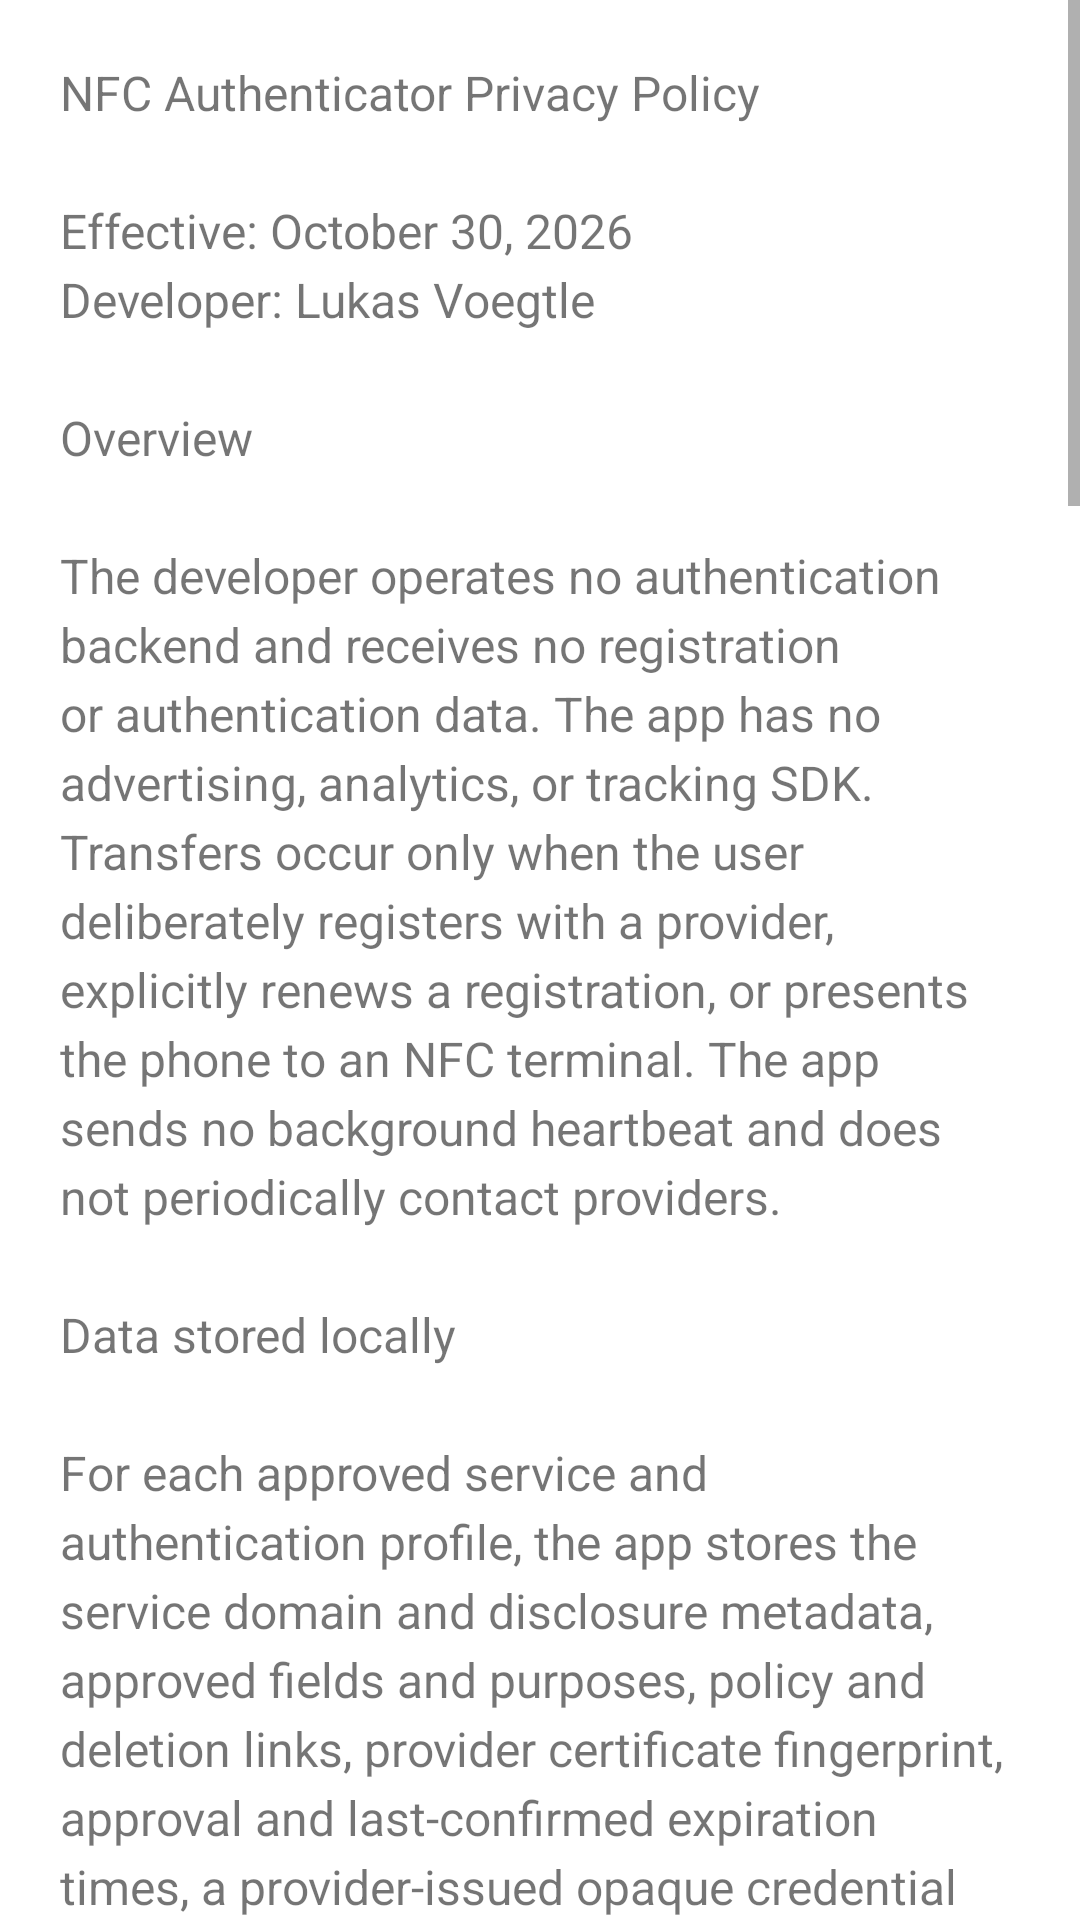

Android layout source for this screen:
<!-- AndroidManifest.xml: application theme Theme.AndroidAuth -->
<!-- res/layout/activity_privacy_policy.xml -->
<?xml version="1.0" encoding="utf-8"?>
<ScrollView xmlns:android="http://schemas.android.com/apk/res/android"
    android:layout_width="match_parent"
    android:layout_height="match_parent">

    <TextView
        android:id="@+id/privacyPolicyText"
        android:layout_width="match_parent"
        android:layout_height="wrap_content"
        android:autoLink="web|email"
        android:lineSpacingExtra="4dp"
        android:padding="20dp"
        android:text="@string/app_privacy_policy_text"
        android:textIsSelectable="true"
        android:textSize="16sp" />
</ScrollView>
<!-- resources referenced by this layout -->
<resources>
  <string name="app_privacy_policy_text">NFC Authenticator Privacy Policy\n\nEffective: October 30, 2026\nDeveloper: Lukas Voegtle\n\nOverview\n\nThe developer operates no authentication backend and receives no registration or authentication data. The app has no advertising, analytics, or tracking SDK. Transfers occur only when the user deliberately registers with a provider, explicitly renews a registration, or presents the phone to an NFC terminal. The app sends no background heartbeat and does not periodically contact providers.\n\nData stored locally\n\nFor each approved service and authentication profile, the app stores the service domain and disclosure metadata, approved fields and purposes, policy and deletion links, provider certificate fingerprint, approval and last-confirmed expiration times, a provider-issued opaque credential reference, and profile-specific credentials. Signing keys are not reused across services or profiles. Authentication attempts, assertions, NFC session keys, and access tokens are kept only in memory.\n\nTransfers\n\nBefore registration, the app shows the recipient, operator, certificate-verified domain, exact requested fields and purposes, policy and deletion links, authentication profile, and registration lifetime. Registration requires “Agree and register.” Manual renewal requires a separate confirmation and sends only a one-time proof signed by the already approved service-specific credential. Online registration and renewal use HTTPS with the selected provider. During NFC use, authenticated application-layer encryption protects the phone-to-terminal hop, and the selected terminal submits the signed approval to its provider bridge over HTTPS. The provider and its terminal or proxy infrastructure are the intended recipient and can process the approved data; the app developer and unrelated network intermediaries do not receive plaintext. No undisclosed field is sent. Limited HTTPS requests fetch provider metadata, check that the service policy is accessible, and perform a user-requested registration or renewal.\n\nIndependent services\n\nEach recipient controls subsequent processing under its own policy. Domain-certificate verification proves control of the service domain; it does not certify the named operator or legal sufficiency of its policy.\n\nRetention and deletion\n\nThe app displays the last expiration confirmed during registration or explicit renewal. Providers may extend their authoritative server-side expiry after verified authentication; the offline phone cannot observe that terminal-to-provider result, so its date may be earlier. Local registrations remain until deleted in the app, app storage is cleared, or the app is uninstalled. Android backup is disabled. Local deletion removes the record and profile-specific signing key, but not the service’s copy; use its displayed deletion instructions. An expired provider registration must be registered again.\n\nSecurity and logs\n\nPrivate signing keys are held by Android Keystore. The app accepts only protocol version 4 encrypted traffic. Logs do not contain names, identifiers, keys, plaintext, or decrypted registration/authentication data.\n\nContact\n\nApp privacy requests: https://github.com/voegtlel/nfcauth/issues. Service data requests must use that service’s deletion contact.\n\nPublished policy: https://voegtlel.github.io/nfcauth/privacy-policy.html</string>
  <color name="primary">#2E7D32</color>
  <color name="primary_dark">#1B5E20</color>
  <color name="white">#FFFFFF</color>
  <color name="accent">#4CAF50</color>
  <color name="ripple">#1A2E7D32</color>
</resources>
